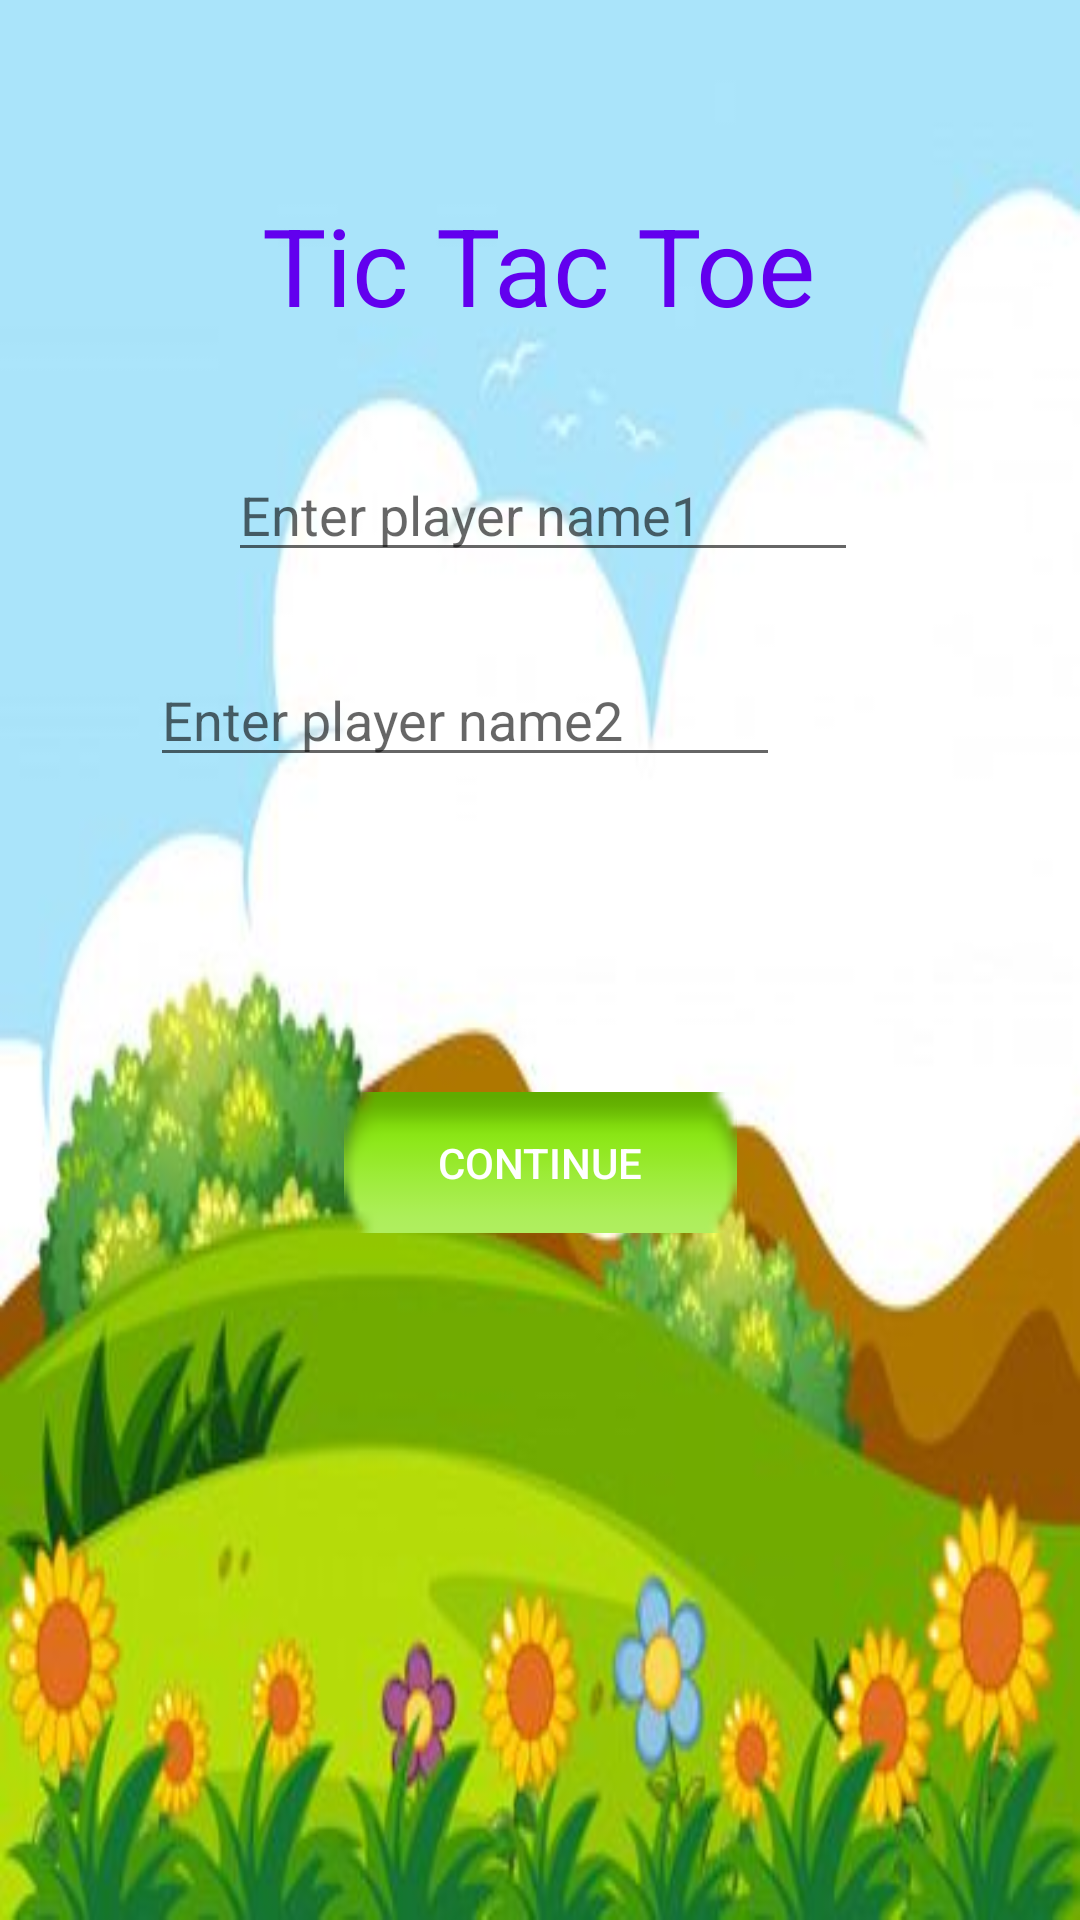

Produce the Android XML layout that renders to this screen, including the resource entries it uses.
<!-- AndroidManifest.xml: application theme AppTheme -->
<!-- res/layout/activity_main.xml -->
<?xml version="1.0" encoding="utf-8"?>
<androidx.constraintlayout.widget.ConstraintLayout xmlns:android="http://schemas.android.com/apk/res/android"
    xmlns:app="http://schemas.android.com/apk/res-auto"
    xmlns:tools="http://schemas.android.com/tools"
    android:layout_width="match_parent"
    android:layout_height="match_parent"
    android:background="@drawable/mainmenu"
    tools:context=".MainActivity">


    <TextView
        android:id="@+id/textView_Retrive_Player1"
        android:layout_width="wrap_content"
        android:layout_height="wrap_content"
        android:layout_marginStart="112dp"
        android:layout_marginLeft="112dp"
        android:layout_marginTop="64dp"
        android:layout_marginEnd="113dp"
        android:layout_marginRight="113dp"
        android:text="Tic Tac Toe"
        android:textAppearance="@style/TextAppearance.AppCompat.Body1"
        android:textColor="@color/colorPrimary"
        android:textSize="36sp"
        app:layout_constraintEnd_toEndOf="parent"
        app:layout_constraintStart_toStartOf="parent"
        app:layout_constraintTop_toTopOf="parent" />

    <EditText
        android:id="@+id/edit_Text_Name1"
        android:layout_width="wrap_content"
        android:layout_height="wrap_content"
        android:layout_marginStart="102dp"
        android:layout_marginLeft="102dp"
        android:layout_marginTop="37dp"
        android:layout_marginEnd="100dp"
        android:layout_marginRight="100dp"
        android:ems="10"
        android:hint="Enter player name1"
        android:inputType="textPersonName"
        app:layout_constraintEnd_toEndOf="parent"
        app:layout_constraintStart_toStartOf="parent"
        app:layout_constraintTop_toBottomOf="@+id/textView_Retrive_Player1" />


    <EditText
        android:id="@+id/edit_Text_Name2"
        android:layout_width="wrap_content"
        android:layout_height="wrap_content"
        android:layout_marginStart="102dp"
        android:layout_marginLeft="102dp"
        android:layout_marginTop="27dp"
        android:layout_marginEnd="100dp"
        android:layout_marginRight="100dp"
        android:ems="10"
        android:hint="Enter player name2"
        android:inputType="textPersonName"
        app:layout_constraintEnd_toEndOf="parent"
        app:layout_constraintHorizontal_bias="1.0"
        app:layout_constraintStart_toStartOf="parent"
        app:layout_constraintTop_toBottomOf="@+id/edit_Text_Name1" />

    <Button
        android:id="@+id/button"
        style="@style/Widget.AppCompat.Button.Colored"
        android:layout_width="93dp"
        android:layout_height="48dp"
        android:layout_marginStart="144dp"
        android:layout_marginLeft="144dp"
        android:layout_marginTop="24dp"
        android:layout_marginEnd="144dp"
        android:layout_marginRight="144dp"
        android:background="@drawable/ic_launcher_background"
        android:onClick="saveNote"
        android:text="Save Name"
        app:layout_constraintEnd_toEndOf="parent"
        app:layout_constraintStart_toStartOf="parent"
        app:layout_constraintTop_toBottomOf="@+id/edit_Text_Name2" />

    <Button
        android:id="@+id/button2"
        style="@style/Widget.AppCompat.Button.Colored"
        android:layout_width="131dp"
        android:layout_height="47dp"
        android:layout_marginStart="130dp"
        android:layout_marginLeft="130dp"
        android:layout_marginTop="33dp"
        android:layout_marginEnd="130dp"
        android:layout_marginRight="130dp"
        android:background="@android:drawable/button_onoff_indicator_on"
        android:onClick="saveNote"
        android:text="Continue"
        app:layout_constraintEnd_toEndOf="parent"
        app:layout_constraintStart_toStartOf="parent"
        app:layout_constraintTop_toBottomOf="@+id/button" />
</androidx.constraintlayout.widget.ConstraintLayout>
<!-- resources referenced by this layout -->
<resources>
  <!-- drawable mainmenu: jpg bitmap (drawable, 18736 bytes) -->
  <!-- not gathered from this repository: default colours our renderer supplied (Android Studio template values) -->
  <color name="colorPrimary">#FF6200EE</color>
</resources>
